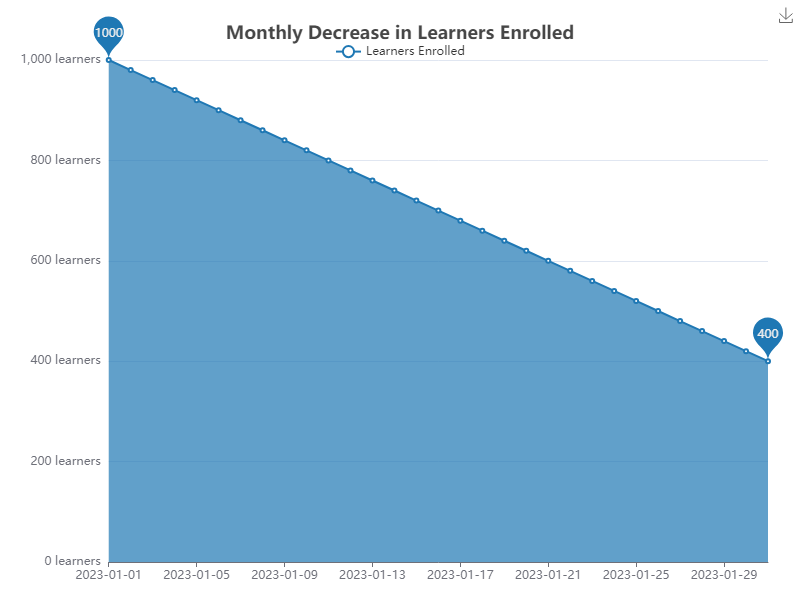

The file beside this chart, header and first rows:
Date, Learners Enrolled
2023-01-01, 1000
2023-01-02, 980
2023-01-03, 960
2023-01-04, 940
2023-01-05, 920
2023-01-06, 900
2023-01-07, 880
2023-01-08, 860
2023-01-09, 840
2023-01-10, 820
2023-01-11, 800
2023-01-12, 780
2023-01-13, 760
2023-01-14, 740
2023-01-15, 720
2023-01-16, 700
2023-01-17, 680
2023-01-18, 660
2023-01-19, 640
2023-01-20, 620
2023-01-21, 600
2023-01-22, 580
2023-01-23, 560
2023-01-24, 540
2023-01-25, 520
2023-01-26, 500
2023-01-27, 480
2023-01-28, 460
2023-01-29, 440
2023-01-30, 420
2023-01-31, 400
